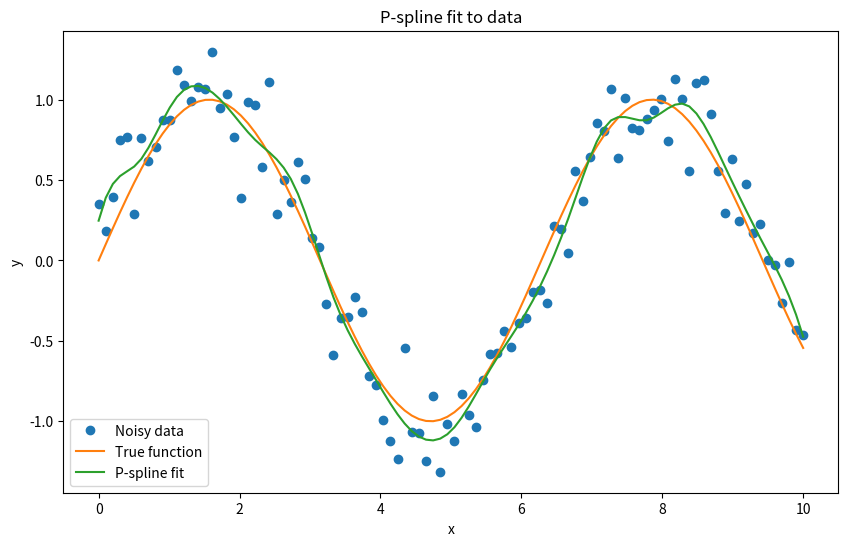

Source code (Python):
# -*- coding: utf-8 -*-
"""P-сплайн.ipynb

Automatically generated by Colab.

Original file is located at
    https://colab.research.google.com/<link-removed>
"""

import numpy as np
from scipy.interpolate import BSpline
import matplotlib.pyplot as plt

def p_spline_basis(x, knots, degree):
    """Construct B-spline basis functions for given x, knots, and degree."""
    n_bases = len(knots) - degree - 1
    basis = np.zeros((len(x), n_bases))
    for i in range(n_bases):
        coeffs = np.zeros(n_bases)
        coeffs[i] = 1
        spline = BSpline(knots, coeffs, degree)
        basis[:, i] = spline(x)
    return basis

def difference_matrix(n_bases, order):
    """Construct difference matrix of given order for n_bases."""
    D = np.eye(n_bases)
    for _ in range(order):
        D = np.diff(D, n=1, axis=0)
    return D

def fit_p_spline(x, y, n_knots, degree, lam, diff_order):
    """Fit a P-spline to data (x, y)."""
    # Create knots
    x_min, x_max = np.min(x), np.max(x)
    knots = np.linspace(x_min, x_max, n_knots - degree + 2)
    # Pad knots for spline degree
    knots = np.concatenate((
        np.repeat(x_min, degree),
        knots,
        np.repeat(x_max, degree)
    ))
    # Build B-spline basis
    B = p_spline_basis(x, knots, degree)
    n_bases = B.shape[1]
    # Construct penalty matrix
    D = difference_matrix(n_bases, diff_order)
    P = D.T @ D
    # Solve penalized least squares
    A = B.T @ B + lam * P
    b = B.T @ y
    coeffs = np.linalg.solve(A, b)
    return coeffs, B

# Example usage
if __name__ == '__main__':
    # Generate sample data
    x = np.linspace(0, 10, 100)
    np.random.seed(0)
    y_true = np.sin(x)
    y = y_true + np.random.normal(0, 0.2, size=len(x))

    # P-spline parameters
    n_knots = 20       # Number of knots
    degree = 3         # Degree of the spline (cubic)
    lam = 1e-2         # Smoothing parameter
    diff_order = 2     # Order of differences in penalty (second-order differences)

    # Fit P-spline
    coeffs, B = fit_p_spline(x, y, n_knots, degree, lam, diff_order)
    y_fit = B @ coeffs

    # Plot results
    plt.figure(figsize=(10, 6))
    plt.plot(x, y, 'o', label='Noisy data')
    plt.plot(x, y_true, label='True function')
    plt.plot(x, y_fit, label='P-spline fit')
    plt.legend()
    plt.title('P-spline fit to data')
    plt.xlabel('x')
    plt.ylabel('y')
    plt.show()